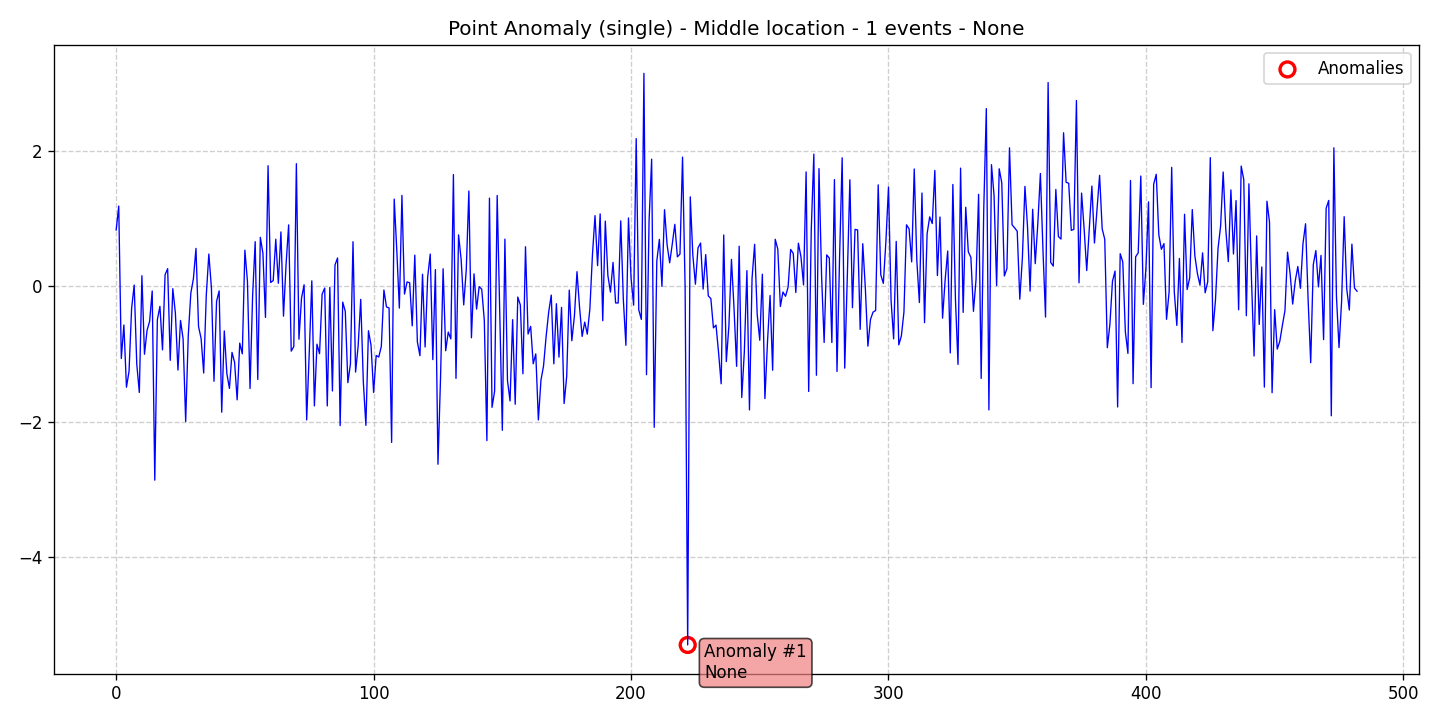

The data file committed next to this chart (first rows):
data, stationary, det_lin_up, det_lin_down, det_quad, det_cubic, det_exp, det_damped, stoc_trend, volatility, single_seas, multiple_seas, point_anom_single, point_anom_multi, collect_anom, context_anom, mean_shift, var_shift, trend_shift, date, is_break, is_anomaly, is_multi, location_beginning
0.833, 0, 0, 0, 0, 0, 0, 0, 0, 0, 0, 0, 1, 0, 0, 0, 0, 0, 0, 2020-01-01, 0, 0, 0, 0
1.186, 0, 0, 0, 0, 0, 0, 0, 0, 0, 0, 0, 1, 0, 0, 0, 0, 0, 0, 2020-01-02, 0, 0, 0, 0
-1.065, 0, 0, 0, 0, 0, 0, 0, 0, 0, 0, 0, 1, 0, 0, 0, 0, 0, 0, 2020-01-03, 0, 0, 0, 0
-0.5695, 0, 0, 0, 0, 0, 0, 0, 0, 0, 0, 0, 1, 0, 0, 0, 0, 0, 0, 2020-01-04, 0, 0, 0, 0
-1.488, 0, 0, 0, 0, 0, 0, 0, 0, 0, 0, 0, 1, 0, 0, 0, 0, 0, 0, 2020-01-05, 0, 0, 0, 0
-1.254, 0, 0, 0, 0, 0, 0, 0, 0, 0, 0, 0, 1, 0, 0, 0, 0, 0, 0, 2020-01-06, 0, 0, 0, 0
-0.3255, 0, 0, 0, 0, 0, 0, 0, 0, 0, 0, 0, 1, 0, 0, 0, 0, 0, 0, 2020-01-07, 0, 0, 0, 0
0.02019, 0, 0, 0, 0, 0, 0, 0, 0, 0, 0, 0, 1, 0, 0, 0, 0, 0, 0, 2020-01-08, 0, 0, 0, 0
-1.144, 0, 0, 0, 0, 0, 0, 0, 0, 0, 0, 0, 1, 0, 0, 0, 0, 0, 0, 2020-01-09, 0, 0, 0, 0
-1.566, 0, 0, 0, 0, 0, 0, 0, 0, 0, 0, 0, 1, 0, 0, 0, 0, 0, 0, 2020-01-10, 0, 0, 0, 0
0.1578, 0, 0, 0, 0, 0, 0, 0, 0, 0, 0, 0, 1, 0, 0, 0, 0, 0, 0, 2020-01-11, 0, 0, 0, 0
-1.002, 0, 0, 0, 0, 0, 0, 0, 0, 0, 0, 0, 1, 0, 0, 0, 0, 0, 0, 2020-01-12, 0, 0, 0, 0
-0.6482, 0, 0, 0, 0, 0, 0, 0, 0, 0, 0, 0, 1, 0, 0, 0, 0, 0, 0, 2020-01-13, 0, 0, 0, 0
-0.5145, 0, 0, 0, 0, 0, 0, 0, 0, 0, 0, 0, 1, 0, 0, 0, 0, 0, 0, 2020-01-14, 0, 0, 0, 0
-0.06721, 0, 0, 0, 0, 0, 0, 0, 0, 0, 0, 0, 1, 0, 0, 0, 0, 0, 0, 2020-01-15, 0, 0, 0, 0
-2.861, 0, 0, 0, 0, 0, 0, 0, 0, 0, 0, 0, 1, 0, 0, 0, 0, 0, 0, 2020-01-16, 0, 0, 0, 0
-0.4914, 0, 0, 0, 0, 0, 0, 0, 0, 0, 0, 0, 1, 0, 0, 0, 0, 0, 0, 2020-01-17, 0, 0, 0, 0
-0.2948, 0, 0, 0, 0, 0, 0, 0, 0, 0, 0, 0, 1, 0, 0, 0, 0, 0, 0, 2020-01-18, 0, 0, 0, 0
-0.9366, 0, 0, 0, 0, 0, 0, 0, 0, 0, 0, 0, 1, 0, 0, 0, 0, 0, 0, 2020-01-19, 0, 0, 0, 0
0.1722, 0, 0, 0, 0, 0, 0, 0, 0, 0, 0, 0, 1, 0, 0, 0, 0, 0, 0, 2020-01-20, 0, 0, 0, 0
0.2622, 0, 0, 0, 0, 0, 0, 0, 0, 0, 0, 0, 1, 0, 0, 0, 0, 0, 0, 2020-01-21, 0, 0, 0, 0
-1.091, 0, 0, 0, 0, 0, 0, 0, 0, 0, 0, 0, 1, 0, 0, 0, 0, 0, 0, 2020-01-22, 0, 0, 0, 0
-0.03374, 0, 0, 0, 0, 0, 0, 0, 0, 0, 0, 0, 1, 0, 0, 0, 0, 0, 0, 2020-01-23, 0, 0, 0, 0
-0.3911, 0, 0, 0, 0, 0, 0, 0, 0, 0, 0, 0, 1, 0, 0, 0, 0, 0, 0, 2020-01-24, 0, 0, 0, 0
-1.235, 0, 0, 0, 0, 0, 0, 0, 0, 0, 0, 0, 1, 0, 0, 0, 0, 0, 0, 2020-01-25, 0, 0, 0, 0
-0.5019, 0, 0, 0, 0, 0, 0, 0, 0, 0, 0, 0, 1, 0, 0, 0, 0, 0, 0, 2020-01-26, 0, 0, 0, 0
-0.7761, 0, 0, 0, 0, 0, 0, 0, 0, 0, 0, 0, 1, 0, 0, 0, 0, 0, 0, 2020-01-27, 0, 0, 0, 0
-1.995, 0, 0, 0, 0, 0, 0, 0, 0, 0, 0, 0, 1, 0, 0, 0, 0, 0, 0, 2020-01-28, 0, 0, 0, 0
-0.731, 0, 0, 0, 0, 0, 0, 0, 0, 0, 0, 0, 1, 0, 0, 0, 0, 0, 0, 2020-01-29, 0, 0, 0, 0
-0.1004, 0, 0, 0, 0, 0, 0, 0, 0, 0, 0, 0, 1, 0, 0, 0, 0, 0, 0, 2020-01-30, 0, 0, 0, 0
0.1128, 0, 0, 0, 0, 0, 0, 0, 0, 0, 0, 0, 1, 0, 0, 0, 0, 0, 0, 2020-01-31, 0, 0, 0, 0
0.5612, 0, 0, 0, 0, 0, 0, 0, 0, 0, 0, 0, 1, 0, 0, 0, 0, 0, 0, 2020-02-01, 0, 0, 0, 0
-0.5928, 0, 0, 0, 0, 0, 0, 0, 0, 0, 0, 0, 1, 0, 0, 0, 0, 0, 0, 2020-02-02, 0, 0, 0, 0
-0.7703, 0, 0, 0, 0, 0, 0, 0, 0, 0, 0, 0, 1, 0, 0, 0, 0, 0, 0, 2020-02-03, 0, 0, 0, 0
-1.278, 0, 0, 0, 0, 0, 0, 0, 0, 0, 0, 0, 1, 0, 0, 0, 0, 0, 0, 2020-02-04, 0, 0, 0, 0
-0.133, 0, 0, 0, 0, 0, 0, 0, 0, 0, 0, 0, 1, 0, 0, 0, 0, 0, 0, 2020-02-05, 0, 0, 0, 0
0.4782, 0, 0, 0, 0, 0, 0, 0, 0, 0, 0, 0, 1, 0, 0, 0, 0, 0, 0, 2020-02-06, 0, 0, 0, 0
-0.02188, 0, 0, 0, 0, 0, 0, 0, 0, 0, 0, 0, 1, 0, 0, 0, 0, 0, 0, 2020-02-07, 0, 0, 0, 0
-1.401, 0, 0, 0, 0, 0, 0, 0, 0, 0, 0, 0, 1, 0, 0, 0, 0, 0, 0, 2020-02-08, 0, 0, 0, 0
-0.2217, 0, 0, 0, 0, 0, 0, 0, 0, 0, 0, 0, 1, 0, 0, 0, 0, 0, 0, 2020-02-09, 0, 0, 0, 0
-0.0662, 0, 0, 0, 0, 0, 0, 0, 0, 0, 0, 0, 1, 0, 0, 0, 0, 0, 0, 2020-02-10, 0, 0, 0, 0
-1.857, 0, 0, 0, 0, 0, 0, 0, 0, 0, 0, 0, 1, 0, 0, 0, 0, 0, 0, 2020-02-11, 0, 0, 0, 0
-0.6566, 0, 0, 0, 0, 0, 0, 0, 0, 0, 0, 0, 1, 0, 0, 0, 0, 0, 0, 2020-02-12, 0, 0, 0, 0
-1.288, 0, 0, 0, 0, 0, 0, 0, 0, 0, 0, 0, 1, 0, 0, 0, 0, 0, 0, 2020-02-13, 0, 0, 0, 0
-1.506, 0, 0, 0, 0, 0, 0, 0, 0, 0, 0, 0, 1, 0, 0, 0, 0, 0, 0, 2020-02-14, 0, 0, 0, 0
-0.9738, 0, 0, 0, 0, 0, 0, 0, 0, 0, 0, 0, 1, 0, 0, 0, 0, 0, 0, 2020-02-15, 0, 0, 0, 0
-1.121, 0, 0, 0, 0, 0, 0, 0, 0, 0, 0, 0, 1, 0, 0, 0, 0, 0, 0, 2020-02-16, 0, 0, 0, 0
-1.675, 0, 0, 0, 0, 0, 0, 0, 0, 0, 0, 0, 1, 0, 0, 0, 0, 0, 0, 2020-02-17, 0, 0, 0, 0
-0.8374, 0, 0, 0, 0, 0, 0, 0, 0, 0, 0, 0, 1, 0, 0, 0, 0, 0, 0, 2020-02-18, 0, 0, 0, 0
-0.9952, 0, 0, 0, 0, 0, 0, 0, 0, 0, 0, 0, 1, 0, 0, 0, 0, 0, 0, 2020-02-19, 0, 0, 0, 0
0.5353, 0, 0, 0, 0, 0, 0, 0, 0, 0, 0, 0, 1, 0, 0, 0, 0, 0, 0, 2020-02-20, 0, 0, 0, 0
0.07138, 0, 0, 0, 0, 0, 0, 0, 0, 0, 0, 0, 1, 0, 0, 0, 0, 0, 0, 2020-02-21, 0, 0, 0, 0
-1.507, 0, 0, 0, 0, 0, 0, 0, 0, 0, 0, 0, 1, 0, 0, 0, 0, 0, 0, 2020-02-22, 0, 0, 0, 0
-0.1414, 0, 0, 0, 0, 0, 0, 0, 0, 0, 0, 0, 1, 0, 0, 0, 0, 0, 0, 2020-02-23, 0, 0, 0, 0
0.6605, 0, 0, 0, 0, 0, 0, 0, 0, 0, 0, 0, 1, 0, 0, 0, 0, 0, 0, 2020-02-24, 0, 0, 0, 0
-1.374, 0, 0, 0, 0, 0, 0, 0, 0, 0, 0, 0, 1, 0, 0, 0, 0, 0, 0, 2020-02-25, 0, 0, 0, 0
0.7244, 0, 0, 0, 0, 0, 0, 0, 0, 0, 0, 0, 1, 0, 0, 0, 0, 0, 0, 2020-02-26, 0, 0, 0, 0
0.4899, 0, 0, 0, 0, 0, 0, 0, 0, 0, 0, 0, 1, 0, 0, 0, 0, 0, 0, 2020-02-27, 0, 0, 0, 0
-0.4583, 0, 0, 0, 0, 0, 0, 0, 0, 0, 0, 0, 1, 0, 0, 0, 0, 0, 0, 2020-02-28, 0, 0, 0, 0
1.782, 0, 0, 0, 0, 0, 0, 0, 0, 0, 0, 0, 1, 0, 0, 0, 0, 0, 0, 2020-02-29, 0, 0, 0, 0
... 423 more rows
